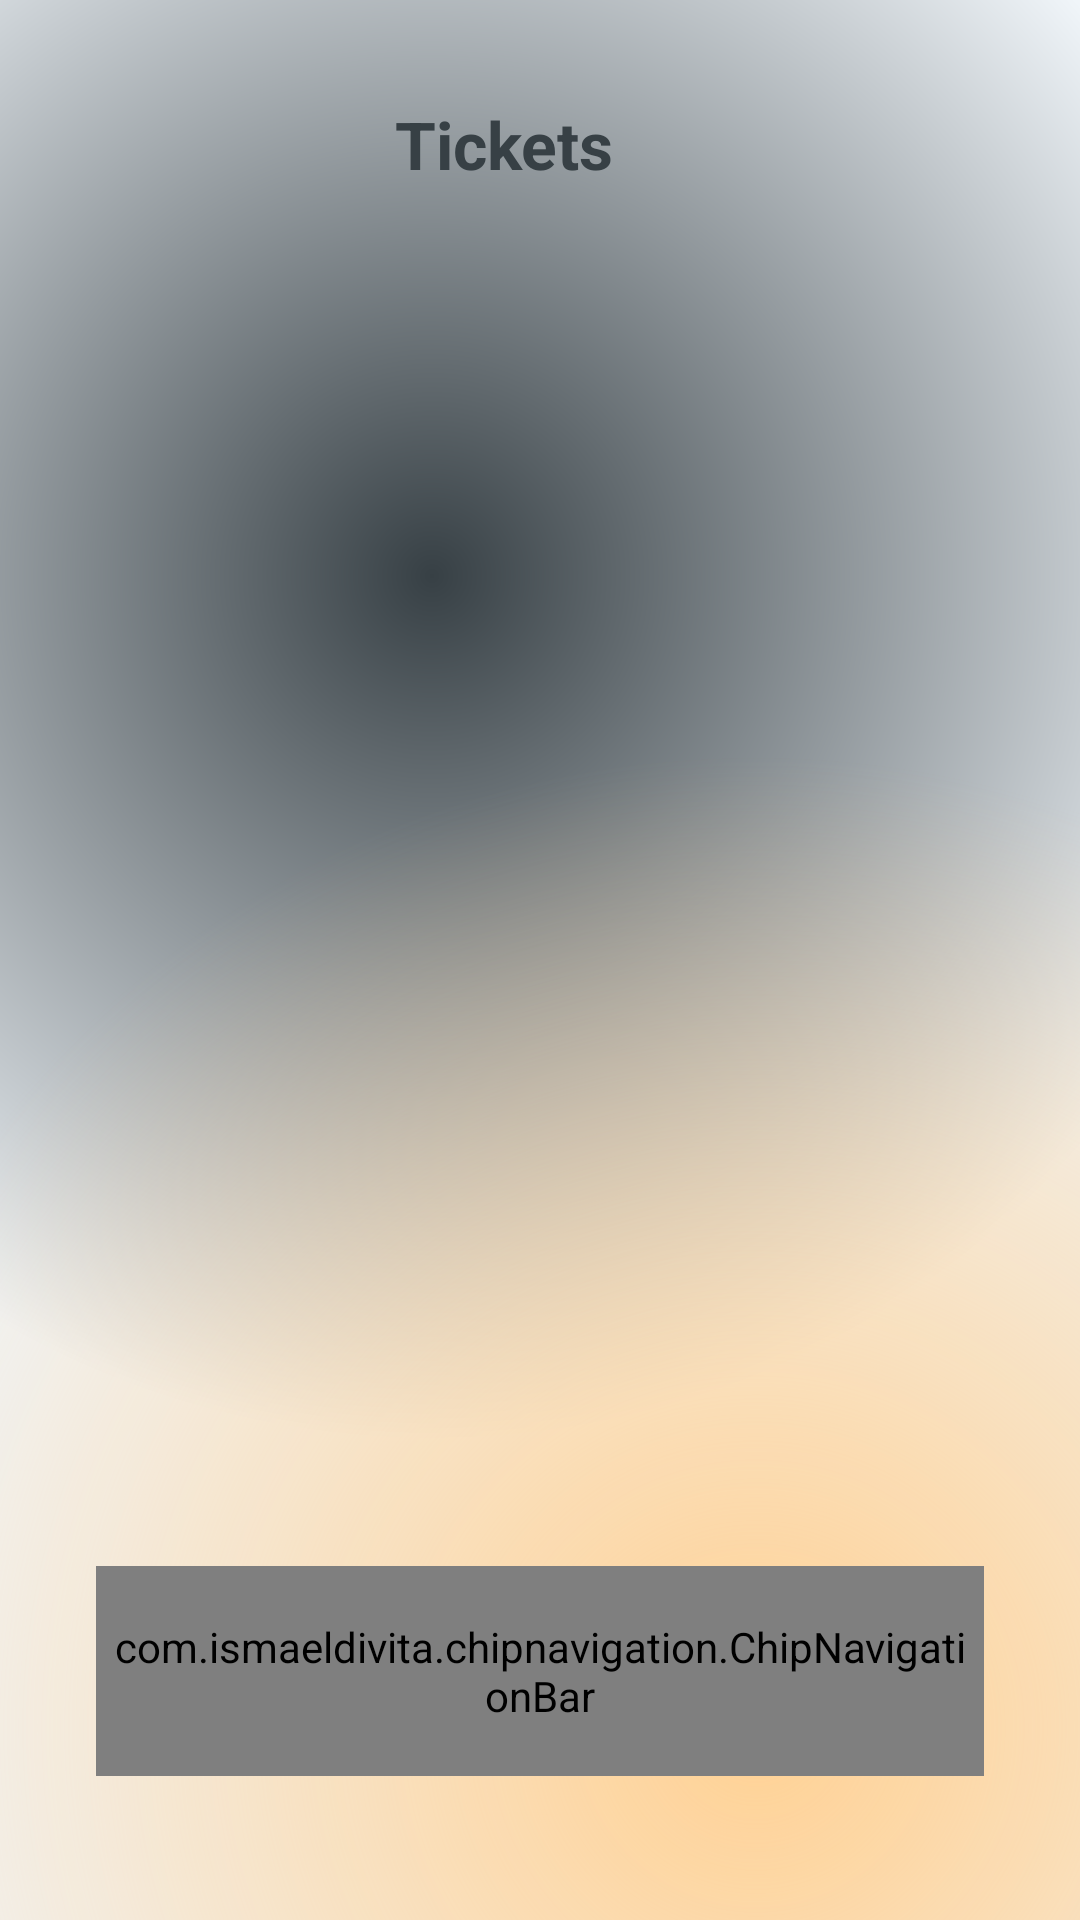

Android layout source for this screen:
<!-- AndroidManifest.xml: application theme Theme.MovieApp -->
<!-- res/layout/activity_cineverse_ticket_list.xml -->
<?xml version="1.0" encoding="utf-8"?>
<androidx.constraintlayout.widget.ConstraintLayout xmlns:android="http://schemas.android.com/apk/res/android"
    xmlns:app="http://schemas.android.com/apk/res-auto"
    xmlns:tools="http://schemas.android.com/tools"
    android:id="@+id/main"
    android:layout_width="match_parent"
    android:layout_height="match_parent"
    android:background="@drawable/cineverse_gradient_color_background"
    tools:context=".presentation.ui.CineverseTicketListActivity">


    <ImageView
        android:id="@+id/backBtn"
        android:layout_width="wrap_content"
        android:layout_height="wrap_content"
        android:layout_marginStart="24dp"
        android:layout_marginTop="48dp"
        app:layout_constraintStart_toStartOf="parent"
        app:layout_constraintTop_toTopOf="parent"
        app:srcCompat="@drawable/chevron_left" />

    <TextView
        android:id="@+id/textView22"
        android:layout_width="wrap_content"
        android:layout_height="wrap_content"
        android:layout_marginEnd="48dp"
        android:text="Tickets"
        android:textAlignment="center"
        android:textColor="#374045"
        android:textSize="22sp"
        android:textStyle="bold"
        app:layout_constraintBottom_toBottomOf="@+id/backBtn"
        app:layout_constraintEnd_toEndOf="parent"
        app:layout_constraintStart_toEndOf="@+id/backBtn"
        app:layout_constraintTop_toTopOf="@+id/backBtn" />

    <ScrollView
        android:layout_width="match_parent"
        android:layout_height="0dp"
        android:layout_marginTop="16dp"
        android:layout_marginBottom="16dp"
        app:layout_constraintBottom_toTopOf="@+id/chipNavigationBar"
        app:layout_constraintEnd_toEndOf="parent"
        app:layout_constraintStart_toStartOf="parent"
        app:layout_constraintTop_toBottomOf="@+id/textView22">

        <LinearLayout
            android:layout_width="match_parent"
            android:layout_height="match_parent"
            android:orientation="vertical">

            <androidx.constraintlayout.widget.ConstraintLayout
                android:layout_width="match_parent"
                android:layout_height="match_parent">

                <androidx.recyclerview.widget.RecyclerView
                    android:id="@+id/upcomingTicketsView"
                    android:layout_width="match_parent"
                    android:layout_height="match_parent"
                    app:layout_constraintBottom_toBottomOf="parent"
                    app:layout_constraintEnd_toEndOf="parent"
                    app:layout_constraintStart_toStartOf="parent"
                    app:layout_constraintTop_toTopOf="parent" />

                <ProgressBar
                    android:id="@+id/upcomingTicketsProgressBar"
                    style="?android:attr/progressBarStyle"
                    android:layout_width="wrap_content"
                    android:layout_height="wrap_content"
                    app:layout_constraintBottom_toBottomOf="parent"
                    app:layout_constraintEnd_toEndOf="@+id/upcomingTicketsView"
                    app:layout_constraintStart_toStartOf="@+id/upcomingTicketsView"
                    app:layout_constraintTop_toTopOf="@+id/upcomingTicketsView" />
            </androidx.constraintlayout.widget.ConstraintLayout>

            <androidx.constraintlayout.widget.ConstraintLayout
                android:layout_width="match_parent"
                android:layout_height="match_parent">

                <androidx.recyclerview.widget.RecyclerView
                    android:id="@+id/expiredTicketsView"
                    android:layout_width="match_parent"
                    android:layout_height="match_parent"
                    app:layout_constraintBottom_toBottomOf="parent"
                    app:layout_constraintEnd_toEndOf="parent"
                    app:layout_constraintStart_toStartOf="parent"
                    app:layout_constraintTop_toTopOf="parent" />

            </androidx.constraintlayout.widget.ConstraintLayout>

        </LinearLayout>
    </ScrollView>

    <com.ismaeldivita.chipnavigation.ChipNavigationBar
        android:id="@+id/chipNavigationBar"
        android:layout_width="match_parent"
        android:layout_height="70dp"
        android:layout_marginStart="32dp"
        android:layout_marginEnd="32dp"
        android:layout_marginBottom="48dp"
        android:background="@drawable/bottom_menu_background"
        android:orientation="horizontal"
        android:padding="4dp"
        app:cnb_backgroundColor="@color/white"
        app:cnb_iconColor="@color/white"
        app:cnb_iconSize="20dp"
        app:cnb_menuResource="@menu/bottom_menu"
        app:cnb_unselectedColor="@color/white"
        app:layout_constraintBottom_toBottomOf="parent"
        app:layout_constraintEnd_toEndOf="parent"
        app:layout_constraintStart_toStartOf="parent"
        tools:ignore="MissingClass" />

</androidx.constraintlayout.widget.ConstraintLayout>
<!-- resources referenced by this layout -->
<resources>
  <color name="white">#FFFFFFFF</color>
  <!-- drawable bottom_menu_background (drawable) -->
  <?xml version="1.0" encoding="utf-8"?>
  <selector xmlns:android="http://schemas.android.com/apk/res/android">
       <item>
           <shape android:shape="rectangle">
  
           <solid android:color="#374045"/>
           <corners android:radius="25dp"/>
           </shape>
  
       </item>
  
  </selector>
  <!-- drawable cineverse_gradient_color_background (drawable) -->
  <?xml version="1.0" encoding="utf-8"?>
  <layer-list xmlns:android="http://schemas.android.com/apk/res/android">
  
      <item>
          <shape>
              <gradient android:startColor="#374045"
              android:centerColor="#F0F5F9"
              android:endColor="#F0F5F9"
              android:type="radial"
              android:gradientRadius="160%p"
              android:centerX="0.4"
              android:centerY="0.3"/>
          </shape>
      </item>
  
      <item>
          <shape>
              <gradient android:startColor="#FFD194"
              android:centerColor="@android:color/transparent"
              android:endColor="@android:color/transparent"
              android:gradientRadius="180%p"
              android:centerX="0.7"
              android:centerY="0.9"
              android:type="radial"/>
          </shape>
      </item>
  
  
  </layer-list>
  <style name="Theme.MovieApp" parent="Base.Theme.MovieApp" />
  <style name="Base.Theme.MovieApp" parent="Theme.MaterialComponents.DayNight.NoActionBar">
          
          
  
          
          <item name="android:statusBarColor">@android:color/transparent</item>
          <item name="android:windowLightStatusBar">true</item>
      </style>
</resources>
